Run: headless pygame with SDL's dummy video driver; simulated clock (each Clock.tick advances the game by its frame time, no real sleeping); random seed 0; keys injected as events and as key.get_pressed() state; mouse plan: one left click at the window centre at the start of phase 2, then a move to the lower-right quarter at the start of phase 3.
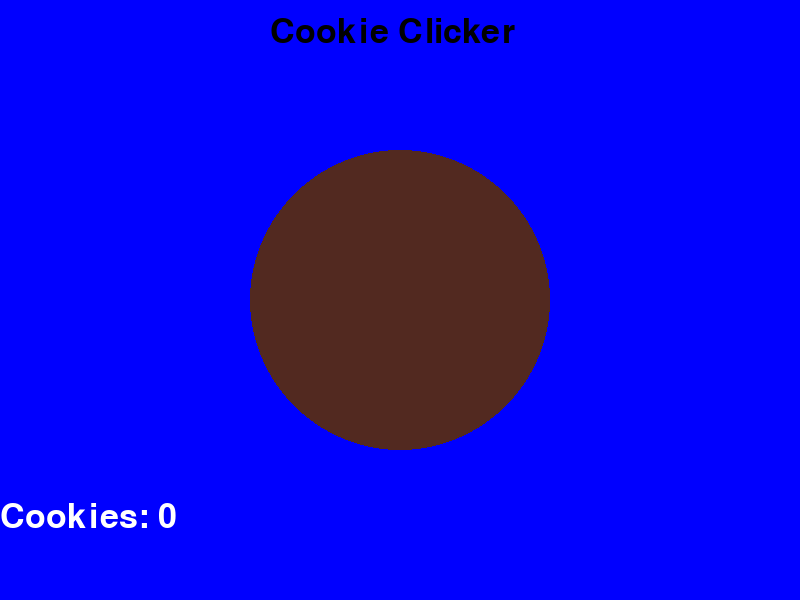
Frame 1 of 4 · flips 1–60 · no input
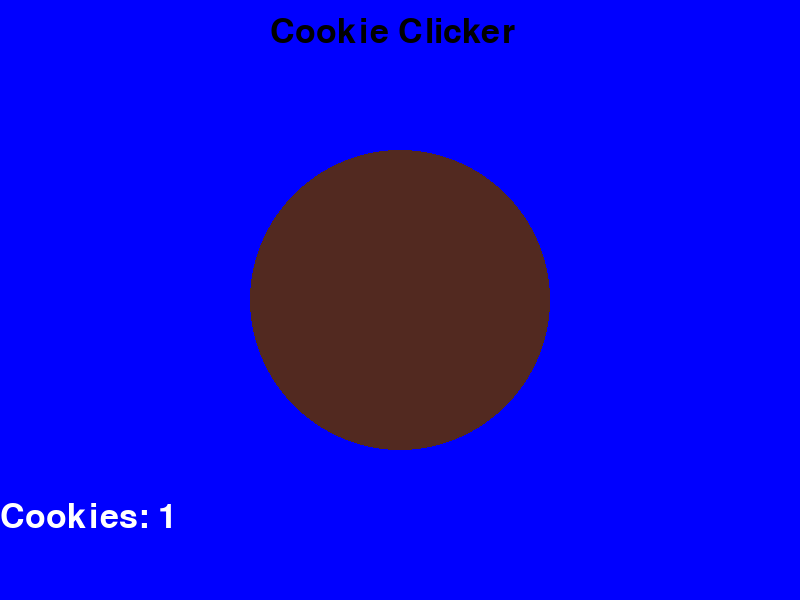
Frame 2 of 4 · flips 61–180 · clicked the window centre · tapped SPACE, RETURN · held RIGHT (→), D
Frame 3 of 4 · flips 181–300 · moved the mouse to the lower-right quarter · held DOWN (↓), S · screen unchanged from frame 2, image omitted
Frame 4 of 4 · flips 301–420 · held LEFT (←), A, UP (↑), W · screen unchanged from frame 3, image omitted

The pygame program that drew these frames:

import pygame as pg

class Game:
    def __init__(self):
        self.cookies = 0
        self.cps = 1
        self.cookie = pg.Rect(250, 150, 300, 300)
        self.cookie_color = "#522920"
        self.clicked = False

    def draw_score(self):
        self.display_cookies = text_font.render(f"Cookies: {str(self.cookies)}", True, "#ffffff")
        screen.blit(self.display_cookies, (0, 500))

    def click_button(self):
        self.mouse_pos = pg.mouse.get_pos()
        if self.cookie.collidepoint(self.mouse_pos):
            if pg.mouse.get_pressed()[0]:
                self.clicked = True
            else:
                if self.clicked:
                    self.cookies += 1
                    self.clicked = False
        
        pg.draw.rect(screen, self.cookie_color, self.cookie, border_radius=150)
    
    def render(self):
        self.click_button()
        self.draw_score()



pg.init()
screen_width = 800
screen_height = 600

game = Game()

screen = pg.display.set_mode((screen_width, screen_height))
pg.display.set_caption("Cookie Clicker")
text_font = pg.font.Font(None, 50)
title = text_font.render("Cookie Clicker", True, "#000000")
clock = pg.time.Clock()

run = True
while run:
    screen.fill("#0000ff")
    for event in pg.event.get():
        if event.type == pg.QUIT:
            run = False

    screen.blit(title, (270,15))

    game.render()

    pg.display.update()
    clock.tick(30)     # 30 frames per second

pg.quit()
